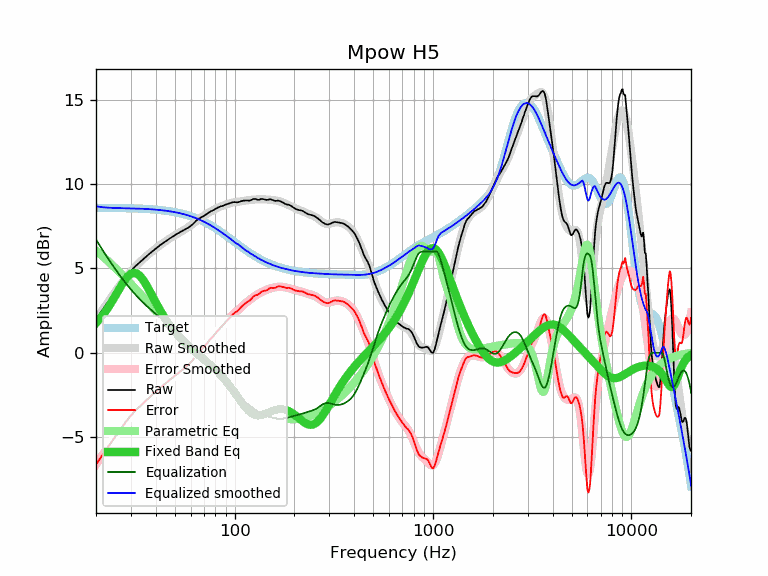

The data file committed next to this chart (first rows):
frequency, raw, error, smoothed, error_smoothed, equalization, parametric_eq, equalized_raw, equalized_smoothed, target
20, 1.97, -6.63, 1.97, -6.62, 6.72, 1.77, 8.69, 8.69, 8.60
21, 2.34, -6.25, 2.34, -6.26, 6.31, 2.04, 8.65, 8.65, 8.59
22, 2.69, -5.90, 2.68, -5.91, 5.94, 2.34, 8.63, 8.62, 8.59
23, 3.01, -5.58, 3.01, -5.58, 5.59, 2.67, 8.60, 8.60, 8.59
24, 3.31, -5.28, 3.32, -5.26, 5.27, 3.02, 8.58, 8.59, 8.59
25, 3.60, -4.98, 3.62, -4.97, 4.97, 3.37, 8.57, 8.59, 8.58
26, 3.89, -4.69, 3.89, -4.69, 4.69, 3.72, 8.58, 8.58, 8.58
27, 4.16, -4.42, 4.15, -4.43, 4.43, 4.04, 8.59, 8.58, 8.58
28, 4.41, -4.16, 4.39, -4.19, 4.19, 4.32, 8.60, 8.57, 8.57
29, 4.64, -3.93, 4.61, -3.96, 3.96, 4.54, 8.60, 8.57, 8.57
30, 4.84, -3.72, 4.81, -3.75, 3.75, 4.68, 8.59, 8.56, 8.56
31, 5.03, -3.53, 5.00, -3.56, 3.56, 4.74, 8.59, 8.56, 8.56
32, 5.19, -3.36, 5.17, -3.38, 3.38, 4.71, 8.57, 8.55, 8.55
33, 5.33, -3.22, 5.33, -3.21, 3.21, 4.60, 8.54, 8.55, 8.55
34, 5.46, -3.08, 5.48, -3.06, 3.06, 4.43, 8.52, 8.54, 8.54
35, 5.59, -2.94, 5.62, -2.92, 2.92, 4.22, 8.51, 8.53, 8.53
36, 5.72, -2.80, 5.74, -2.78, 2.78, 3.99, 8.50, 8.52, 8.52
37, 5.85, -2.67, 5.86, -2.65, 2.65, 3.73, 8.50, 8.52, 8.52
38, 5.96, -2.55, 5.98, -2.53, 2.53, 3.48, 8.49, 8.51, 8.51
39, 6.07, -2.43, 6.08, -2.41, 2.41, 3.23, 8.49, 8.50, 8.50
40, 6.18, -2.30, 6.18, -2.30, 2.30, 2.99, 8.48, 8.49, 8.49
41, 6.28, -2.19, 6.28, -2.20, 2.20, 2.76, 8.48, 8.47, 8.47
42, 6.37, -2.09, 6.37, -2.09, 2.09, 2.54, 8.46, 8.46, 8.46
43, 6.46, -1.99, 6.46, -1.99, 1.99, 2.33, 8.45, 8.45, 8.45
44, 6.54, -1.89, 6.54, -1.89, 1.89, 2.14, 8.43, 8.44, 8.44
45, 6.62, -1.80, 6.62, -1.80, 1.80, 1.97, 8.42, 8.42, 8.42
46, 6.70, -1.70, 6.70, -1.71, 1.71, 1.80, 8.41, 8.41, 8.41
47, 6.77, -1.62, 6.77, -1.62, 1.62, 1.64, 8.39, 8.39, 8.39
48, 6.84, -1.53, 6.84, -1.53, 1.53, 1.50, 8.37, 8.37, 8.37
49, 6.91, -1.44, 6.91, -1.45, 1.45, 1.36, 8.36, 8.35, 8.35
50, 6.97, -1.36, 6.97, -1.37, 1.37, 1.23, 8.34, 8.34, 8.34
51, 7.04, -1.27, 7.03, -1.29, 1.29, 1.11, 8.33, 8.32, 8.32
52, 7.09, -1.20, 7.09, -1.21, 1.21, 1.00, 8.30, 8.29, 8.29
53, 7.15, -1.12, 7.14, -1.13, 1.13, 0.89, 8.28, 8.27, 8.27
54, 7.20, -1.05, 7.20, -1.05, 1.05, 0.79, 8.25, 8.25, 8.25
55, 7.25, -0.98, 7.25, -0.97, 0.97, 0.69, 8.23, 8.23, 8.23
56, 7.30, -0.90, 7.31, -0.89, 0.89, 0.60, 8.19, 8.20, 8.20
57, 7.35, -0.83, 7.37, -0.81, 0.81, 0.51, 8.16, 8.18, 8.18
58, 7.40, -0.75, 7.42, -0.73, 0.73, 0.43, 8.13, 8.15, 8.15
59, 7.46, -0.66, 7.49, -0.64, 0.64, 0.35, 8.10, 8.12, 8.12
60, 7.52, -0.58, 7.55, -0.55, 0.55, 0.27, 8.07, 8.10, 8.10
61, 7.58, -0.49, 7.61, -0.46, 0.46, 0.20, 8.04, 8.07, 8.07
62, 7.66, -0.38, 7.67, -0.36, 0.36, 0.12, 8.03, 8.04, 8.04
63, 7.74, -0.27, 7.74, -0.27, 0.27, 0.06, 8.01, 8.01, 8.01
64, 7.83, -0.14, 7.80, -0.18, 0.18, -0.01, 8.01, 7.98, 7.98
65, 7.89, -0.05, 7.86, -0.08, 0.08, -0.08, 7.98, 7.94, 7.94
66, 7.95, 0.04, 7.92, 0.01, -0.01, -0.14, 7.94, 7.91, 7.91
67, 7.99, 0.11, 7.97, 0.10, -0.10, -0.20, 7.89, 7.88, 7.88
68, 8.04, 0.20, 8.03, 0.19, -0.19, -0.27, 7.85, 7.84, 7.84
69, 8.07, 0.26, 8.08, 0.27, -0.27, -0.33, 7.80, 7.81, 7.81
70, 8.11, 0.34, 8.13, 0.36, -0.36, -0.39, 7.75, 7.77, 7.77
71, 8.16, 0.43, 8.18, 0.44, -0.44, -0.45, 7.72, 7.73, 7.73
72, 8.21, 0.51, 8.22, 0.52, -0.52, -0.51, 7.69, 7.70, 7.70
73, 8.25, 0.59, 8.26, 0.61, -0.61, -0.57, 7.65, 7.66, 7.66
74, 8.31, 0.69, 8.31, 0.69, -0.69, -0.63, 7.62, 7.62, 7.62
75, 8.36, 0.78, 8.35, 0.77, -0.77, -0.68, 7.60, 7.58, 7.58
76, 8.39, 0.85, 8.39, 0.84, -0.84, -0.74, 7.55, 7.54, 7.54
77, 8.42, 0.92, 8.42, 0.92, -0.92, -0.80, 7.50, 7.50, 7.50
78, 8.45, 0.99, 8.46, 1.00, -1.00, -0.86, 7.45, 7.46, 7.46
79, 8.49, 1.07, 8.50, 1.07, -1.07, -0.93, 7.42, 7.42, 7.42
... 553 more rows
